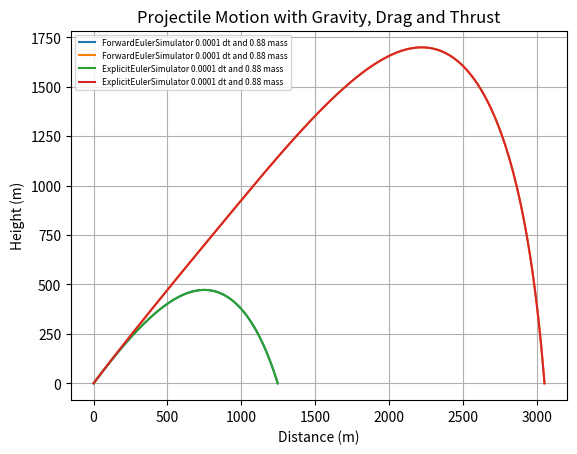

Write Python code to recreate this figure.
# Coding assignment TNO:PPAM
# To be found at: https://github.com/fatvdbergdotus/tno-simulation/
# (c) 2026 Freek van den Berg

from dataclasses import dataclass
from abc import ABC, abstractmethod
from typing import Callable

import math
import matplotlib.pyplot as plt


# ---------------------------------------------------------------------------
# Physical parameters
# ---------------------------------------------------------------------------

@dataclass(frozen=True)
class Projectile:
    """Physical properties and initial conditions of the projectile."""

    radius: float = 0.03                            # Projectile radius [m]
    density: float = 7800.0                         # Projectile density [kg/m^3]
    initial_velocity: float = 200.0                 # Initial speed [m/s]
    launch_angle_rad: float = math.radians(45.0)    # Launch angle [rad]


@dataclass(frozen=True)
class Environment:
    """Physical properties of the environment."""

    gravity: float = 9.81                # Gravitational acceleration [m/s^2]
    air_density: float = 1.225           # Air density [kg/m^3]
    drag_coefficient: float = 0.47       # Aerodynamic drag coefficient [-]


@dataclass
class State:
    """Represent the state of the projectile at a given point in time.

    Attributes:
        t: Time [s].
        x: Horizontal position [m].
        y: Vertical position [m].
        vx: Horizontal velocity [m/s].
        vy: Vertical velocity [m/s].
    """

    t: float
    x: float
    y: float
    vx: float
    vy: float


# Create the default projectile and environment.
PROJECTILE = Projectile()
ENVIRONMENT = Environment()


# ---------------------------------------------------------------------------
# Derived physical quantities and simulation settings
# ---------------------------------------------------------------------------

# Volume of a sphere:
#     V = 4/3 * pi * r^3
VOLUME: float = (
    (4 / 3) * math.pi * PROJECTILE.radius**3
)

# Mass follows from density times volume:
#     m = rho * V
MASS: float = VOLUME * PROJECTILE.density

# Frontal area of the spherical projectile:
#     A = pi * r^2
FRONTAL_AREA = math.pi * PROJECTILE.radius**2

# Time step used by the numerical integration.
DELTA_T: float = 0.0001  # [s]

# Stop the simulation once the projectile has passed below ground level.
STOP_CONDITION_HIT_GROUND: Callable[[State], bool] = (
    lambda state: state.y < 0
)


# ---------------------------------------------------------------------------
# Force models
# ---------------------------------------------------------------------------

class Force(ABC):
    """Abstract base class for forces acting on the projectile.

    Every force model must implement calculate(), which returns the
    horizontal and vertical force components.
    """

    @abstractmethod
    def calculate(
        self,
        state: State
    ) -> tuple[float, float]:
        """Calculate the force at the current projectile state.

        Args:
            state: Current state of the projectile.

        Returns:
            Tuple containing (Fx, Fy) in Newtons.
        """
        pass


class Gravity(Force):
    """Represent the gravitational force acting on the projectile."""

    def __init__(self, mass: float, g: float = 9.81):
        """Initialize the gravitational force.

        Args:
            mass: Projectile mass [kg].
            g: Gravitational acceleration [m/s^2].
        """
        self.mass = mass
        self.g = g

    def calculate(
        self,
        state: State
    ) -> tuple[float, float]:
        """Calculate the gravitational force.

        Gravity acts only in the negative y-direction.

        Args:
            state: Current projectile state.

        Returns:
            Tuple containing (Fx, Fy) in Newtons.
        """

        # There is no horizontal gravitational force.
        force_x = 0.0

        # Gravity acts downward.
        force_y = -self.mass * self.g

        return force_x, force_y


class Drag(Force):
    """Represent aerodynamic drag acting opposite to the velocity."""

    def __init__(
        self,
        drag_coefficient: float,
        air_density: float,
        frontal_area: float
    ):
        """Initialize the aerodynamic drag model.

        Args:
            drag_coefficient: Aerodynamic drag coefficient [-].
            air_density: Air density [kg/m^3].
            frontal_area: Projectile frontal area [m^2].
        """
        self.drag_coefficient = drag_coefficient
        self.air_density = air_density
        self.frontal_area = frontal_area

    def calculate(
        self,
        state: State
    ) -> tuple[float, float]:
        """Calculate the aerodynamic drag force.

        Drag magnitude is calculated using:

            F_D = 0.5 * C_D * rho * A * v^2

        The drag force always acts opposite to the velocity.

        Args:
            state: Current projectile state.

        Returns:
            Tuple containing (Fx, Fy) in Newtons.
        """

        # Calculate the projectile speed from its velocity components.
        #
        #     v = sqrt(vx^2 + vy^2)
        v = math.sqrt(state.vx**2 + state.vy**2)

        # If the projectile is stationary, there is no drag force.
        # This also prevents division by zero below.
        if v == 0:
            return 0.0, 0.0

        # Calculate the magnitude of the aerodynamic drag force.
        drag_force_magnitude = (
            0.5
            * self.drag_coefficient
            * self.air_density
            * self.frontal_area
            * v**2
        )

        # The unit vector in the direction of velocity is:
        #
        #     (vx / v, vy / v)
        #
        # Drag acts in the opposite direction, hence the minus signs.
        drag_force_x = (
            -drag_force_magnitude * (state.vx / v)
        )

        drag_force_y = (
            -drag_force_magnitude * (state.vy / v)
        )

        return drag_force_x, drag_force_y


class InitialThrust(Force):
    """Represent a constant thrust applied during the initial flight."""

    def __init__(
        self,
        force: float,
        duration: float,
        direction: float
    ):
        """Initialize the initial thrust.

        Args:
            force: Thrust magnitude [N].
            duration: Duration of the thrust [s].
            direction: Thrust direction [rad].
        """
        self.force = force
        self.duration = duration
        self.direction = direction

    def calculate(
        self,
        state: State
    ) -> tuple[float, float]:
        """Calculate the thrust force at the current time.

        Thrust is applied in a fixed direction while the current
        simulation time is less than the specified duration.

        Args:
            state: Current projectile state.

        Returns:
            Tuple containing (Fx, Fy) in Newtons.
        """

        # Apply thrust only during the initial part of the flight.
        if state.t < self.duration:

            # Resolve the thrust vector into horizontal and
            # vertical components.
            force_x = self.force * math.cos(self.direction)
            force_y = self.force * math.sin(self.direction)

            return force_x, force_y

        # After the thrust duration, the thrust is zero.
        return 0.0, 0.0


class CombinedForces(Force):
    """Combine several force models into one total force."""

    def __init__(self, forces):
        """Store the individual force models."""

        self.forces = forces

    def calculate(
        self,
        state: State
    ) -> tuple[float, float]:
        """Calculate the sum of all forces acting on the projectile."""

        # Calculate each individual force at the current state.
        forces = [
            force.calculate(state)
            for force in self.forces
        ]

        # Add all horizontal force components.
        total_fx = sum(
            fx for fx, _ in forces
        )

        # Add all vertical force components.
        total_fy = sum(
            fy for _, fy in forces
        )

        return total_fx, total_fy


# ---------------------------------------------------------------------------
# Simulator
# ---------------------------------------------------------------------------

class Simulator(ABC):
    """Abstract base class for projectile simulators.

    The simulator contains the common simulation loop. Subclasses
    implement the numerical integration method in transition().
    """

    def __init__(
        self,
        force: Force,
        dt: float,
        mass: float,
        stop_condition: Callable[[State], bool]
    ):
        """Initialize the simulator.

        Args:
            force: Force model acting on the projectile.
            dt: Simulation time step [s].
            mass: Projectile mass [kg].
            stop_condition: Function determining when to stop.
        """

        self.force = force
        self.dt = dt
        self.mass = mass
        self.stop_condition = stop_condition

        # This list will contain every state generated by the simulation.
        self.states = []

    @abstractmethod
    def transition(
        self,
        state: State
    ) -> State:
        """Calculate the next state from the current state."""
        pass

    def get_description(self) -> str:
        """Return a short description of the simulator."""

        return (
            f"{type(self).__name__} "
            f"{self.dt} dt and {self.mass:.2f} mass"
        )

    def simulate(
        self,
        initial_state: State
    ) -> list[State]:
        """Run the simulation until the stop condition is satisfied.

        Args:
            initial_state: Initial state of the projectile.

        Returns:
            List containing all generated projectile states.
        """

        # Start the trajectory with the initial state.
        self.states = [initial_state]
        state = initial_state

        # Continue calculating states until the projectile hits the ground.
        while not self.stop_condition(state):

            # Calculate the next state using the selected
            # numerical integration method.
            state = self.transition(state)

            # Store the new state so it can later be analysed or plotted.
            self.states.append(state)

        return self.states

    def get_states(self) -> list[State]:
        """Return all states generated by the simulation."""

        return self.states

    def print_statistics(self) -> None:
        """Print final-state and estimated impact statistics."""

        print(40 * "-")
        print(self.get_description())

        # The final stored state is slightly below ground because
        # the simulation stops when y becomes negative.
        final_state = self.states[-1]

        print(f"Final time: {final_state.t:.2f} s")

        print(
            f"Final position: "
            f"({final_state.x:.2f}, {final_state.y:.2f}) m"
        )

        print(
            f"Final velocity: "
            f"({final_state.vx:.2f}, {final_state.vy:.2f}) m/s"
        )

        # At least two states are required to interpolate the exact
        # point at which the trajectory crosses y = 0.
        if len(self.states) >= 2:

            # These are the two states surrounding the ground crossing.
            last_state = self.states[-2]
            final_state = self.states[-1]

            # Calculate the fraction of the final time step at which
            # y reaches zero using linear interpolation.
            fraction = (
                -last_state.y
                / (final_state.y - last_state.y)
            )

            # Interpolate time at y = 0.
            t_hit = (
                last_state.t
                + (final_state.t - last_state.t) * fraction
            )

            # Interpolate horizontal position at y = 0.
            x_hit = (
                last_state.x
                + (final_state.x - last_state.x) * fraction
            )

            print(f"Time of impact: {t_hit:.2f} s")
            print(f"Distance traveled: {x_hit:.2f} m")


# ---------------------------------------------------------------------------
# Numerical integration methods
# ---------------------------------------------------------------------------

class ForwardEulerSimulator(Simulator):
    """Simulator using the standard Forward Euler method.

    Forward Euler uses the current velocity to update position.
    """

    def transition(
        self,
        state: State
    ) -> State:
        """Calculate the next state using Forward Euler."""

        # Calculate the total force acting on the projectile.
        fx, fy = self.force.calculate(state)

        # Newton's second law:
        #
        #     F = m * a
        #
        # Therefore:
        #
        #     a = F / m
        ax = fx / self.mass
        ay = fy / self.mass

        # Forward Euler uses the CURRENT velocity to calculate
        # the new position.
        new_x = state.x + state.vx * self.dt
        new_y = state.y + state.vy * self.dt

        # The acceleration is used to calculate the new velocity.
        new_vx = state.vx + ax * self.dt
        new_vy = state.vy + ay * self.dt

        return State(
            state.t + self.dt,
            new_x,
            new_y,
            new_vx,
            new_vy
        )


class ExplicitEulerSimulator(Simulator):
    """Simulator using semi-implicit (symplectic) Euler.

    Despite the class name, this implementation uses the
    semi-implicit/symplectic Euler method: velocity is updated first,
    and the new velocity is then used to update position.
    """

    def transition(
        self,
        state: State
    ) -> State:
        """Calculate the next state using semi-implicit Euler."""

        # Calculate the total force acting on the projectile.
        fx, fy = self.force.calculate(state)

        # Convert force to acceleration using Newton's second law.
        ax = fx / self.mass
        ay = fy / self.mass

        # First update the velocity.
        new_vx = state.vx + ax * self.dt
        new_vy = state.vy + ay * self.dt

        # Unlike Forward Euler, use the NEW velocity to calculate
        # the new position.
        new_x = state.x + new_vx * self.dt
        new_y = state.y + new_vy * self.dt

        return State(
            state.t + self.dt,
            new_x,
            new_y,
            new_vx,
            new_vy
        )


# ---------------------------------------------------------------------------
# Initial conditions
# ---------------------------------------------------------------------------

# The projectile starts at the origin:
#
#     x = 0 m
#     y = 0 m
#
# Its initial velocity is converted from magnitude and launch angle
# into horizontal and vertical velocity components.
initial_state = State(
    0.0,
    0.0,
    0.0,
    PROJECTILE.initial_velocity
    * math.cos(PROJECTILE.launch_angle_rad),
    PROJECTILE.initial_velocity
    * math.sin(PROJECTILE.launch_angle_rad)
)


# ---------------------------------------------------------------------------
# Force configuration
# ---------------------------------------------------------------------------

# Create the gravitational force.
gravity = Gravity(
    mass=MASS,
    g=ENVIRONMENT.gravity
)

# Create the aerodynamic drag force.
drag = Drag(
    drag_coefficient=ENVIRONMENT.drag_coefficient,
    air_density=ENVIRONMENT.air_density,
    frontal_area=FRONTAL_AREA
)

# Create an optional initial thrust force.
#
# The thrust acts for the first 5 seconds and points in the same
# direction as the initial launch angle.
initial_thrust = InitialThrust(
    force=100.0,
    duration=5.0,
    direction=PROJECTILE.launch_angle_rad
)


# ---------------------------------------------------------------------------
# Plotting
# ---------------------------------------------------------------------------

def plot_results(
    descriptions: list[str],
    statess: list[list[State]]
) -> None:
    """Plot the trajectories produced by multiple simulations.

    Args:
        descriptions: Labels for the trajectories.
        statess: Lists of states produced by each simulator.
    """

    # Plot every trajectory using its corresponding description.
    for description, states in zip(descriptions, statess):

        # Extract x and y coordinates from all states.
        x_values = [
            state.x for state in states
        ]

        y_values = [
            state.y for state in states
        ]

        plt.plot(
            x_values,
            y_values,
            label=description
        )

    # Configure the plot.
    plt.title(
        "Projectile Motion with Gravity, Drag and Thrust"
    )

    plt.xlabel("Distance (m)")
    plt.ylabel("Height (m)")

    plt.grid()

    # Add a legend so that the different simulation methods
    # can be distinguished.
    plt.legend(
        loc=2,
        prop={"size": 6}
    )

    # Save the generated figure.
    plt.savefig("solution.png")

    # Display the figure.
    plt.show()


# ---------------------------------------------------------------------------
# Main simulation
# ---------------------------------------------------------------------------

def engine() -> None:
    """Create, run and compare the projectile simulations."""

    # Four simulations are performed:
    #
    # 1. Forward Euler with gravity and drag.
    # 2. Forward Euler with gravity, drag and initial thrust.
    # 3. Semi-implicit Euler with gravity and drag.
    # 4. Semi-implicit Euler with gravity, drag and initial thrust.
    #
    # This makes it possible to compare both integration methods
    # and the effect of the initial thrust.

    simulators = [

        # Forward Euler without thrust.
        ForwardEulerSimulator(
            force=CombinedForces([
                gravity,
                drag
            ]),
            dt=DELTA_T,
            mass=MASS,
            stop_condition=STOP_CONDITION_HIT_GROUND
        ),

        # Forward Euler with initial thrust.
        ForwardEulerSimulator(
            force=CombinedForces([
                gravity,
                drag,
                initial_thrust
            ]),
            dt=DELTA_T,
            mass=MASS,
            stop_condition=STOP_CONDITION_HIT_GROUND
        ),

        # Semi-implicit Euler without thrust.
        ExplicitEulerSimulator(
            force=CombinedForces([
                gravity,
                drag
            ]),
            dt=DELTA_T,
            mass=MASS,
            stop_condition=STOP_CONDITION_HIT_GROUND
        ),

        # Semi-implicit Euler with initial thrust.
        ExplicitEulerSimulator(
            force=CombinedForces([
                gravity,
                drag,
                initial_thrust
            ]),
            dt=DELTA_T,
            mass=MASS,
            stop_condition=STOP_CONDITION_HIT_GROUND
        )
    ]

    # Store the trajectories and descriptions for plotting.
    statess = []
    descriptions = []

    # Run each simulation independently.
    for simulator in simulators:

        # Run the simulation from the common initial state.
        simulator.simulate(initial_state)

        # Store all generated states.
        statess.append(
            simulator.get_states()
        )

        # Store a description for the plot legend.
        descriptions.append(
            simulator.get_description()
        )

        # Print the simulation results.
        simulator.print_statistics()

    # Plot all four trajectories together.
    plot_results(
        descriptions,
        statess
    )


# ---------------------------------------------------------------------------
# Program entry point
# ---------------------------------------------------------------------------

# Only run the simulation automatically when this file is executed
# directly. Importing solution.py will not start the simulation.
if __name__ == "__main__":
    engine()
